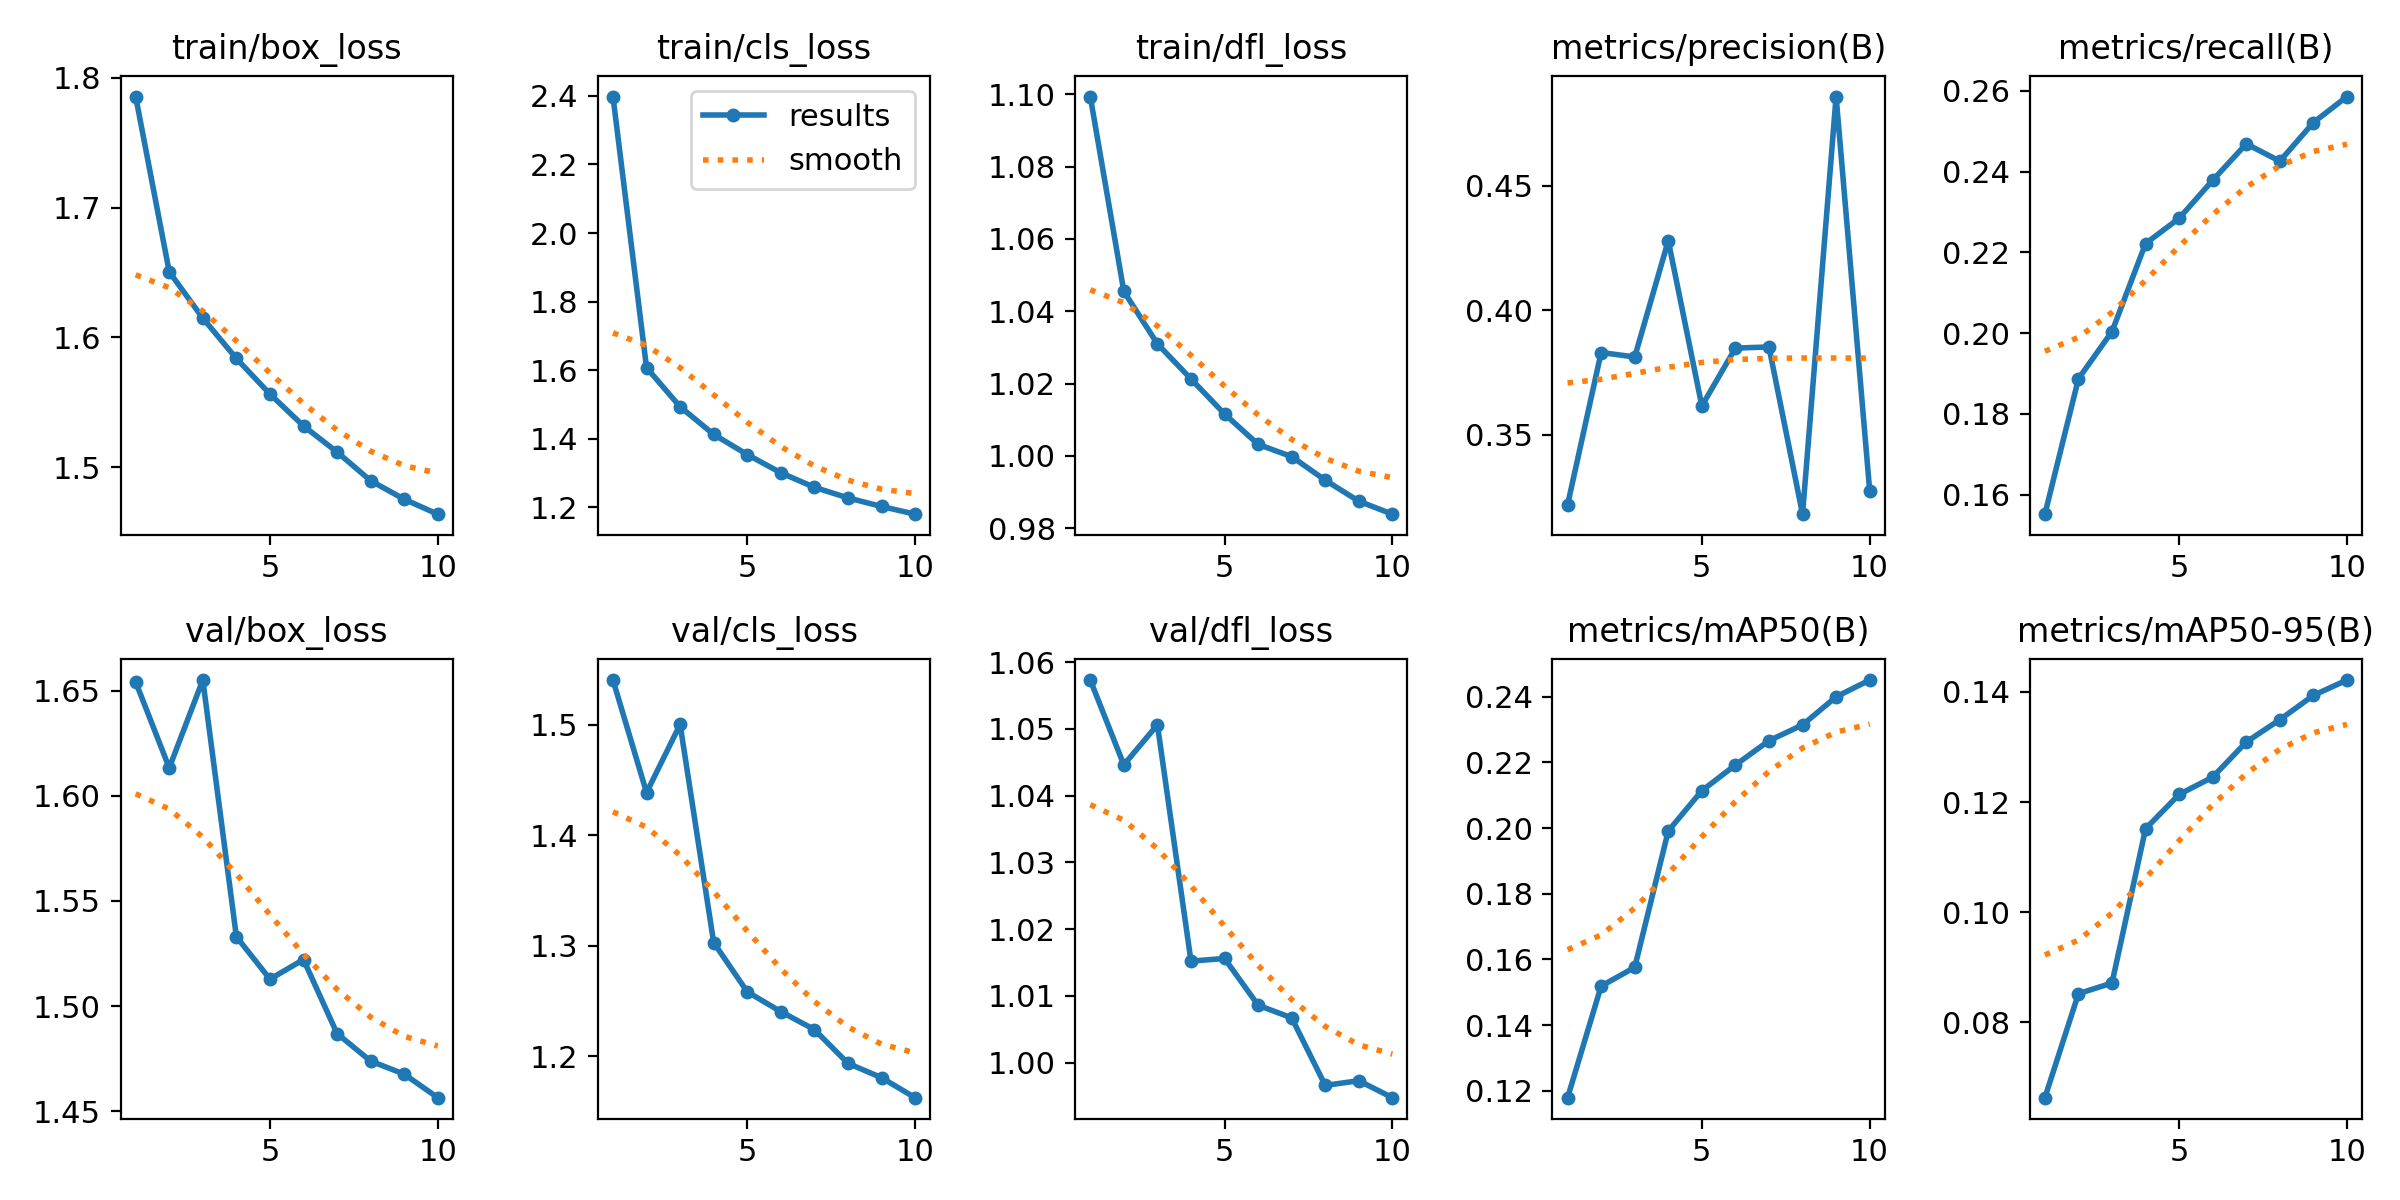

Data behind this chart, as committed beside it:
epoch, train/box_loss, train/cls_loss, train/dfl_loss, metrics/precision(B), metrics/recall(B), metrics/mAP50(B), metrics/mAP50-95(B), val/box_loss, val/cls_loss, val/dfl_loss, lr/pg0, lr/pg1, lr/pg2
1, 1.786, 2.398, 1.099, 0.3219, 0.1552, 0.1179, 0.06634, 1.654, 1.541, 1.057, 0.0002078, 0.0002078, 0.0002078
2, 1.651, 1.607, 1.046, 0.3831, 0.1887, 0.1519, 0.08521, 1.613, 1.439, 1.045, 0.0003749, 0.0003749, 0.0003749
3, 1.615, 1.493, 1.031, 0.3813, 0.2004, 0.1576, 0.08716, 1.655, 1.5, 1.051, 0.0005008, 0.0005008, 0.0005008
4, 1.584, 1.413, 1.021, 0.428, 0.2222, 0.1991, 0.1152, 1.533, 1.303, 1.015, 0.0004394, 0.0004394, 0.0004394
5, 1.556, 1.354, 1.012, 0.3616, 0.2285, 0.2114, 0.1214, 1.513, 1.258, 1.016, 0.0003775, 0.0003775, 0.0003775
6, 1.532, 1.301, 1.003, 0.3848, 0.2379, 0.2192, 0.1245, 1.522, 1.24, 1.009, 0.0003156, 0.0003156, 0.0003156
7, 1.512, 1.259, 0.9998, 0.3853, 0.2469, 0.2266, 0.1309, 1.487, 1.224, 1.007, 0.0002538, 0.0002538, 0.0002538
8, 1.49, 1.228, 0.9933, 0.3182, 0.2426, 0.2314, 0.135, 1.474, 1.194, 0.9966, 0.0001919, 0.0001919, 0.0001919
9, 1.475, 1.203, 0.9875, 0.4859, 0.2522, 0.24, 0.1394, 1.468, 1.181, 0.9973, 0.00013, 0.00013, 0.00013
10, 1.464, 1.18, 0.9839, 0.3276, 0.2586, 0.2451, 0.1421, 1.456, 1.163, 0.9948, 6.8125e-05, 6.8125e-05, 6.8125e-05
